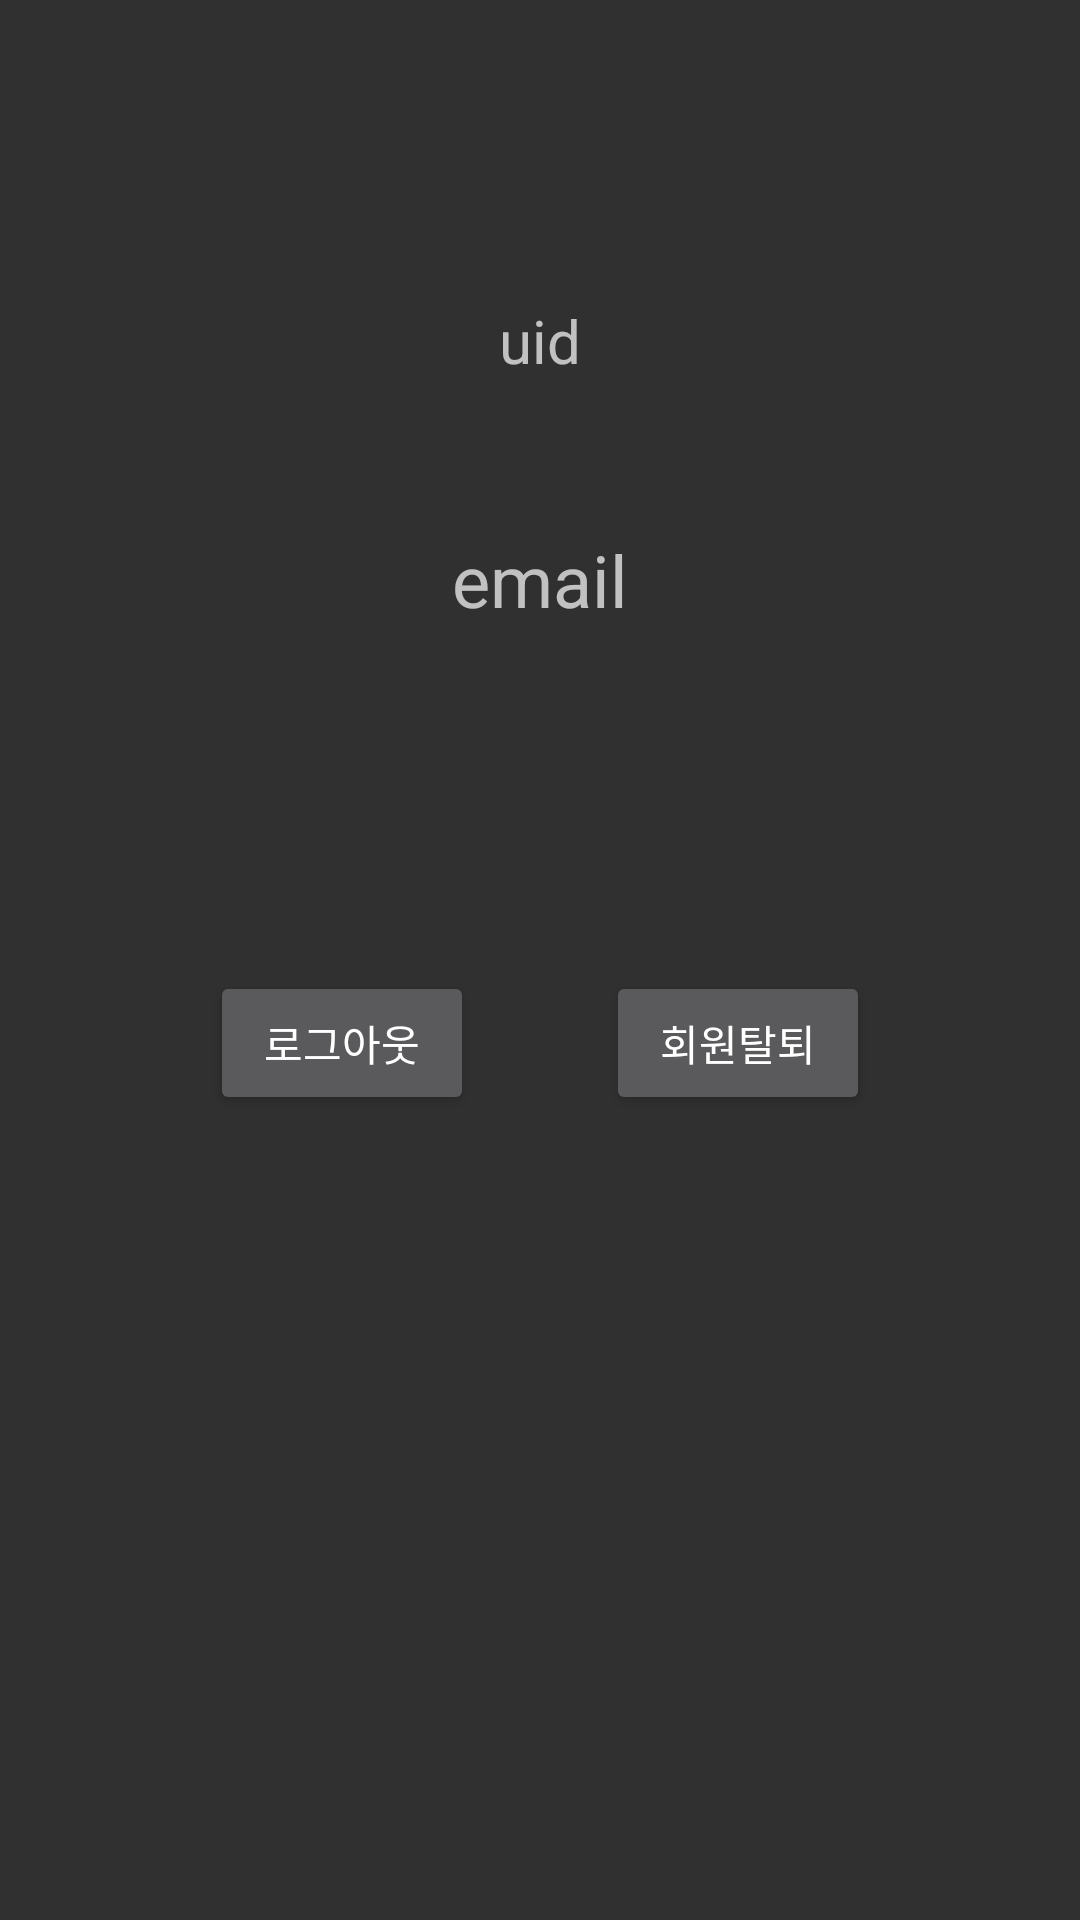

This screen was rendered from an Android layout file. Write that file and the resources it references.
<!-- AndroidManifest.xml: application theme Theme.FirebasePt -->
<!-- res/layout/fragment_logout.xml -->
<?xml version="1.0" encoding="utf-8"?>
<FrameLayout xmlns:android="http://schemas.android.com/apk/res/android"
    xmlns:app="http://schemas.android.com/apk/res-auto"
    xmlns:tools="http://schemas.android.com/tools"
    android:layout_width="match_parent"
    android:layout_height="match_parent"
    tools:context=".LogoutFragment">

    <androidx.constraintlayout.widget.ConstraintLayout
        android:layout_width="match_parent"
        android:layout_height="match_parent">

        <Button
            android:id="@+id/sign_out"
            android:layout_width="wrap_content"
            android:layout_height="wrap_content"
            android:layout_marginStart="70dp"
            android:text="로그아웃"
            app:layout_constraintBottom_toBottomOf="parent"
            app:layout_constraintStart_toStartOf="parent"
            app:layout_constraintTop_toTopOf="parent"
            app:layout_constraintVertical_bias="0.547" />

        <Button
            android:id="@+id/quit"
            android:layout_width="wrap_content"
            android:layout_height="wrap_content"
            android:layout_marginEnd="70dp"
            android:text="회원탈퇴"
            app:layout_constraintBottom_toBottomOf="@+id/sign_out"
            app:layout_constraintEnd_toEndOf="parent"
            app:layout_constraintTop_toTopOf="@+id/sign_out"
            app:layout_constraintVertical_bias="0.0" />

        <TextView
            android:id="@+id/uid"
            android:layout_width="wrap_content"
            android:layout_height="wrap_content"
            android:layout_marginTop="100dp"
            android:text="uid"
            android:textSize="20sp"
            app:layout_constraintEnd_toEndOf="parent"
            app:layout_constraintStart_toStartOf="parent"
            app:layout_constraintTop_toTopOf="parent" />

        <TextView
            android:id="@+id/email"
            android:layout_width="wrap_content"
            android:layout_height="wrap_content"
            android:layout_marginTop="50dp"
            android:text="email"
            android:textSize="24sp"
            app:layout_constraintEnd_toEndOf="parent"
            app:layout_constraintStart_toStartOf="parent"
            app:layout_constraintTop_toBottomOf="@+id/uid" />
    </androidx.constraintlayout.widget.ConstraintLayout>
</FrameLayout>
<!-- resources referenced by this layout -->
<resources>
  <style name="Theme.FirebasePt" parent="Theme.AppCompat">
          
          <item name="colorPrimary">@color/purple_500</item>
          <item name="colorPrimaryVariant">@color/purple_700</item>
          <item name="colorOnPrimary">@color/white</item>
          
          <item name="colorSecondary">@color/teal_200</item>
          <item name="colorSecondaryVariant">@color/teal_700</item>
          <item name="colorOnSecondary">@color/black</item>
          
          <item name="android:statusBarColor" tools:targetApi="l">?attr/colorPrimaryVariant</item>
          
      </style>
  <!-- not gathered from this repository: default colours our renderer supplied (Android Studio template values) -->
  <color name="purple_500">#FF6200EE</color>
  <color name="purple_700">#FF3700B3</color>
  <color name="teal_200">#FF03DAC5</color>
  <color name="teal_700">#FF018786</color>
  <color name="black">#FF000000</color>
  <color name="white">#FFFFFFFF</color>
</resources>
